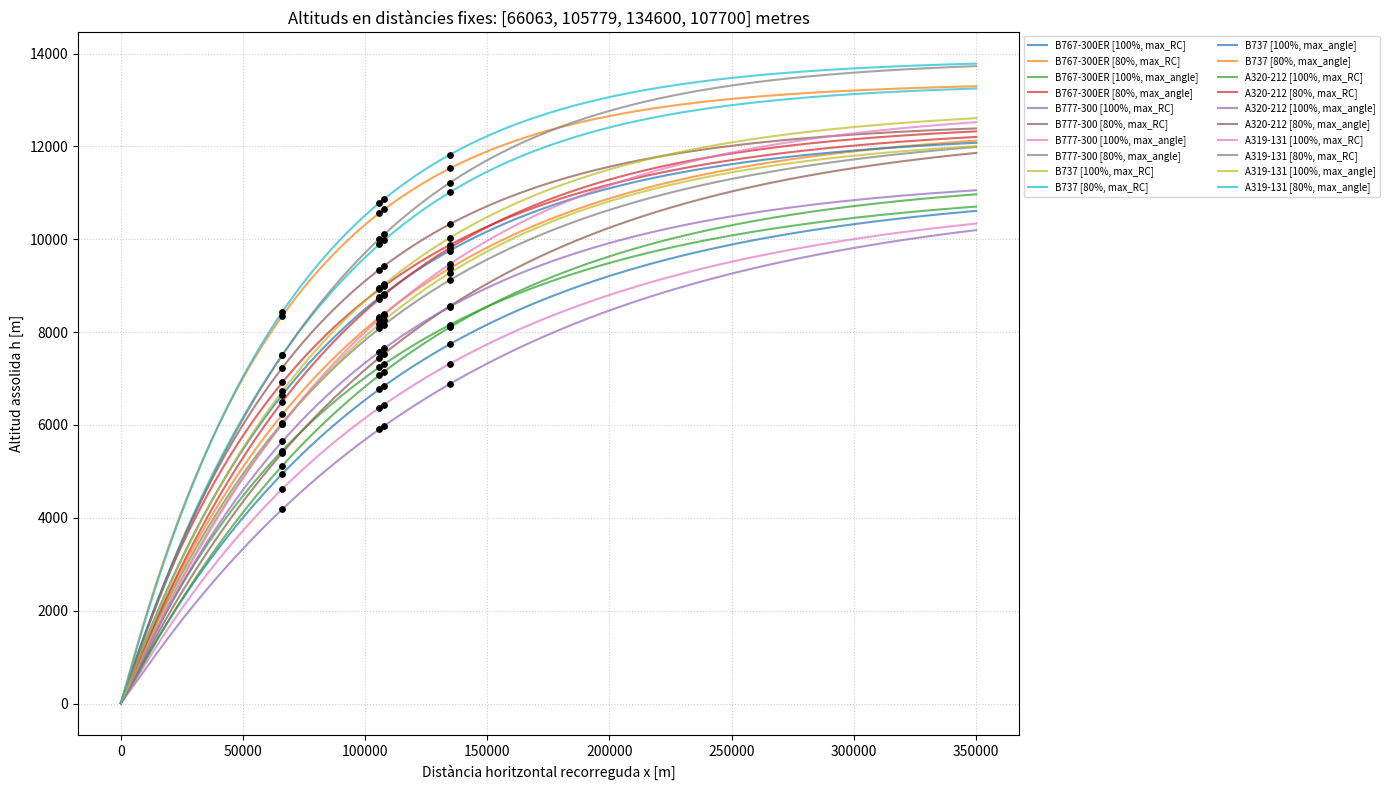
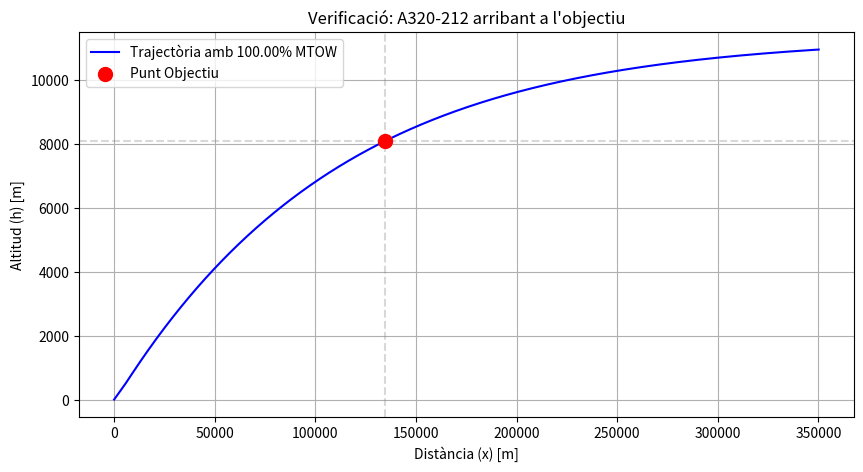

Reproduce these figures in Python, in order.
import numpy as np
import matplotlib.pyplot as plt

# ---------------------------------------------------------
# 1. DADES DELS AVIONS (Originals, sense tocar res)
# ---------------------------------------------------------
AIRCRAFT_DATA = {
    "B767-300ER": {
        "Wmax": 204.10, "S": 283.50,
        "CD0_TO": 0.02070, "CD2_TO": 0.04830,
        "CD0_IC": 0.01400, "CD2_IC": 0.04900,
        "CD0_CLN": 0.01740, "CD2_CLN": 0.04590,
        "CT1": 0.35167e6, "CT2": 44673, "CT3": 0.10129e-9,
        "CF1": 0.54005, "CF2": 5578.2
    },
    "B777-300": {
        "Wmax": 299.30, "S": 428.04,
        "CD0_TO": 0.01750, "CD2_TO": 0.05250,
        "CD0_IC": 0.01730, "CD2_IC": 0.04840,
        "CD0_CLN": 0.01570, "CD2_CLN": 0.04200,
        "CT1": 0.42577e6, "CT2": 48987, "CT3": 0.66146e-10,
        "CF1": 0.87843, "CF2": -36897
    },
    "B737": {
        "Wmax": 70.80, "S": 124.65,
        "CD0_TO": 0.03330, "CD2_TO": 0.04280,
        "CD0_IC": 0.02700, "CD2_IC": 0.04410,
        "CD0_CLN": 0.02350, "CD2_CLN": 0.04450,
        "CT1": 0.14573e6, "CT2": 55638, "CT3": 0.14200e-10,
        "CF1": 0.94680, "CF2": -1e15
    },
    "A320-212": {
        "Wmax": 77.00, "S": 122.60,
        "CD0_TO": 0.03930, "CD2_TO": 0.03960,
        "CD0_IC": 0.02420, "CD2_IC": 0.04690,
        "CD0_CLN": 0.02400, "CD2_CLN": 0.03750,
        "CT1": 0.13605e6, "CT2": 52238, "CT3": 0.26637e-10,
        "CF1": 0.94000, "CF2": -1e6
    },
    "A319-131": {
        "Wmax": 70.00, "S": 122.60,
        "CD0_TO": 0.04450, "CD2_TO": 0.03280,
        "CD0_IC": 0.02840, "CD2_IC": 0.03760,
        "CD0_CLN": 0.02800, "CD2_CLN": 0.03100,
        "CT1": 0.13900e6, "CT2": 58900, "CT3": 0.57200e-14,
        "CF1": 0.68800, "CF2": -16700
    }
}

G0 = 9.80665
FT2M = 0.3048


# ---------------------------------------------------------
# 2. FUNCIONS AUXILIARS
# ---------------------------------------------------------
def get_atmosphere(h_m):
    rho0, T0, L, R = 1.225, 288.15, -0.0065, 287.05
    if h_m < 11000:
        T = T0 + L * h_m
        rho = rho0 * (T / T0) ** (-(G0 / (L * R)) - 1)
    else:
        T11, p11 = T0 + L * 11000, 22632
        rho = (p11 / (R * T11)) * np.exp(-G0 * (h_m - 11000) / (R * T11))
    return rho


def getCCO(ac_type, MTOW_percent, speed_type):
    ac = AIRCRAFT_DATA[ac_type]
    W = (MTOW_percent / 100.0) * ac['Wmax'] * 1000.0 * G0
    x, h, dt = 0.0, 35.0 * FT2M, 1.0
    x_valors, h_valors = [x], [h]

    while x < 350000:
        h_ft = h / FT2M
        if h_ft < 1500:
            cd0, cd2 = ac['CD0_TO'], ac['CD2_TO']
        elif h_ft < 2000:
            cd0, cd2 = ac['CD0_IC'], ac['CD2_IC']
        else:
            cd0, cd2 = ac['CD0_CLN'], ac['CD2_CLN']

        rho = get_atmosphere(h)
        T_max = ac['CT1'] * (1 - h_ft / ac['CT2'] + ac['CT3'] * h_ft ** 2)

        if speed_type == 'max_RC':
            V = np.sqrt((T_max + np.sqrt(T_max ** 2 + 12 * cd0 * cd2 * W ** 2)) / (3 * rho * ac['S'] * cd0))
        else:
            V = np.sqrt((2 * W) / (rho * ac['S']) * np.sqrt(cd2 / cd0))

        CL = W / (0.5 * rho * V ** 2 * ac['S'])
        CD = cd0 + cd2 * CL ** 2
        D = 0.5 * rho * V ** 2 * ac['S'] * CD
        gamma = np.arcsin((T_max - D) / W)

        x += V * np.cos(gamma) * dt
        h += V * np.sin(gamma) * dt

        if h > 14000: break
        x_valors.append(x)
        h_valors.append(h)

        CF1, CF2 = ac['CF1'] / (60 * 1000), ac['CF2'] * 0.514444
        eta = CF1 * (1 + V / CF2)
        FF = eta * T_max
        m = (W / G0) - FF * dt
        W = m * G0

    return np.array(x_valors), np.array(h_valors)


# ---------------------------------------------------------
# 3. SCRIPT PRINCIPAL
# ---------------------------------------------------------
def main():
    avions = ["B767-300ER", "B777-300", "B737", "A320-212", "A319-131"]
    casos = [(100, 'max_RC'), (80, 'max_RC'), (100, 'max_angle'), (80, 'max_angle')]
    punts_interes = [66063, 105779, 134600, 107700]

    plt.figure(figsize=(14, 8))

    # Imprimim capçalera de la taula
    print(f"\n{'CONFIGURACIÓ AVIO':<35} | {'ALTITUD 1 (m)':>15} | {'ALTITUD 2 (m)':>15} | {'ALTITUD 3 (m)':>15}")
    print("-" * 100)

    for model in avions:
        for percent, s_type in casos:
            x_m, h_m = getCCO(model, percent, s_type)

            # Pintem la línia de la trajectòria
            plt.plot(x_m, h_m, label=f"{model} [{percent}%, {s_type}]", alpha=0.7)

            # Busquem i pintem les altituds en els punts d'interès
            altituds_trobades = []
            for p in punts_interes:
                if p <= x_m[-1]:
                    h_interp = np.interp(p, x_m, h_m)
                    altituds_trobades.append(f"{h_interp:15.2f}")
                    # AIXÒ PINTA ELS PUNTS NEGRES AL GRÀFIC
                    plt.scatter(p, h_interp, color='black', s=15, zorder=5)
                else:
                    altituds_trobades.append(f"{'>14000':>15}")

            # Mostrem la fila a la terminal
            nom_fila = f"{model} ({percent}%, {s_type})"
            print(f"{nom_fila:<35} | {altituds_trobades[0]} | {altituds_trobades[1]} | {altituds_trobades[2]} | {altituds_trobades[3]}")

    plt.xlabel("Distància horitzontal recorreguda x [m]")
    plt.ylabel("Altitud assolida h [m]")
    plt.title(f"Altituds en distàncies fixes: {punts_interes} metres")
    plt.grid(True, linestyle=':', alpha=0.6)
    plt.legend(fontsize=7, ncol=2, loc='upper left', bbox_to_anchor=(1, 1))
    plt.tight_layout()
    plt.show()


# =========================================================
# NOVA FUNCIÓ PER TROBAR LA MASSA (Copia això al final)
# =========================================================

def trobar_percentatge_massa(model_avio, dist_objectiu, alt_objectiu, speed_type='max_RC'):
    """
    Cerca per bisecció del percentatge de pes necessari per complir l'objectiu.
    """
    low, high = 10.0, 100.0  # El rang de percentatges que provarà
    percent_optim = 100.0

    # Fem 15 iteracions per trobar el valor exacte
    for _ in range(15):
        mid = (low + high) / 2
        x_m, h_m = getCCO(model_avio, mid, speed_type)
        h_actual = np.interp(dist_objectiu, x_m, h_m)

        # Si l'avió queda per sota, hem de baixar el pes (reduir percentatge)
        if h_actual < alt_objectiu:
            high = mid
        else:
            low = mid
        percent_optim = mid

    return percent_optim


# =========================================================
# BLOC D'EXECUCIÓ (Aquí és on tu canvies les dades)
# =========================================================
if __name__ == "__main__":
    main()

    # 1. ESCRIU AQUÍ LES TEVES DADES DE PROVA:
    avio_triat = "A320-212"  # Nom de l'avio (entre cometes)
    distancia_punt = 134600  # Distància on vols mesurar (en metres)
    altitud_voluda = 8100  # Altitud que vols tenir (en metres)
    config_velocitat = "max_RC"  # O "max_angle"

    # 2. El programa calcula el percentatge:
    resultat_massa = trobar_percentatge_massa(avio_triat, distancia_punt, altitud_voluda, config_velocitat)

    # 3. Sortida per pantalla (Aquí veuràs el valor!)
    print("\n" + "=" * 60)
    print(f" CÀLCUL DE MASSA PER A {avio_triat}")
    print(f" Objectiu: {altitud_voluda} m d'altura als {distancia_punt} m de distància")
    print(f" RESULTAT: El percentatge de massa ha de ser: {resultat_massa:.2f} %")
    print("=" * 60 + "\n")

    # 4. Generació del gràfic per comprovar-ho visualment
    x_opt, h_opt = getCCO(avio_triat, resultat_massa, config_velocitat)
    plt.figure(figsize=(10, 5))
    plt.plot(x_opt, h_opt, 'b-', label=f"Trajectòria amb {resultat_massa:.2f}% MTOW")
    plt.scatter(distancia_punt, altitud_voluda, color='red', s=100, label="Punt Objectiu", zorder=5)
    plt.axhline(y=altitud_voluda, color='gray', linestyle='--', alpha=0.3)
    plt.axvline(x=distancia_punt, color='gray', linestyle='--', alpha=0.3)
    plt.title(f"Verificació: {avio_triat} arribant a l'objectiu")
    plt.xlabel("Distància (x) [m]")
    plt.ylabel("Altitud (h) [m]")
    plt.legend()
    plt.grid(True)
    plt.show()
